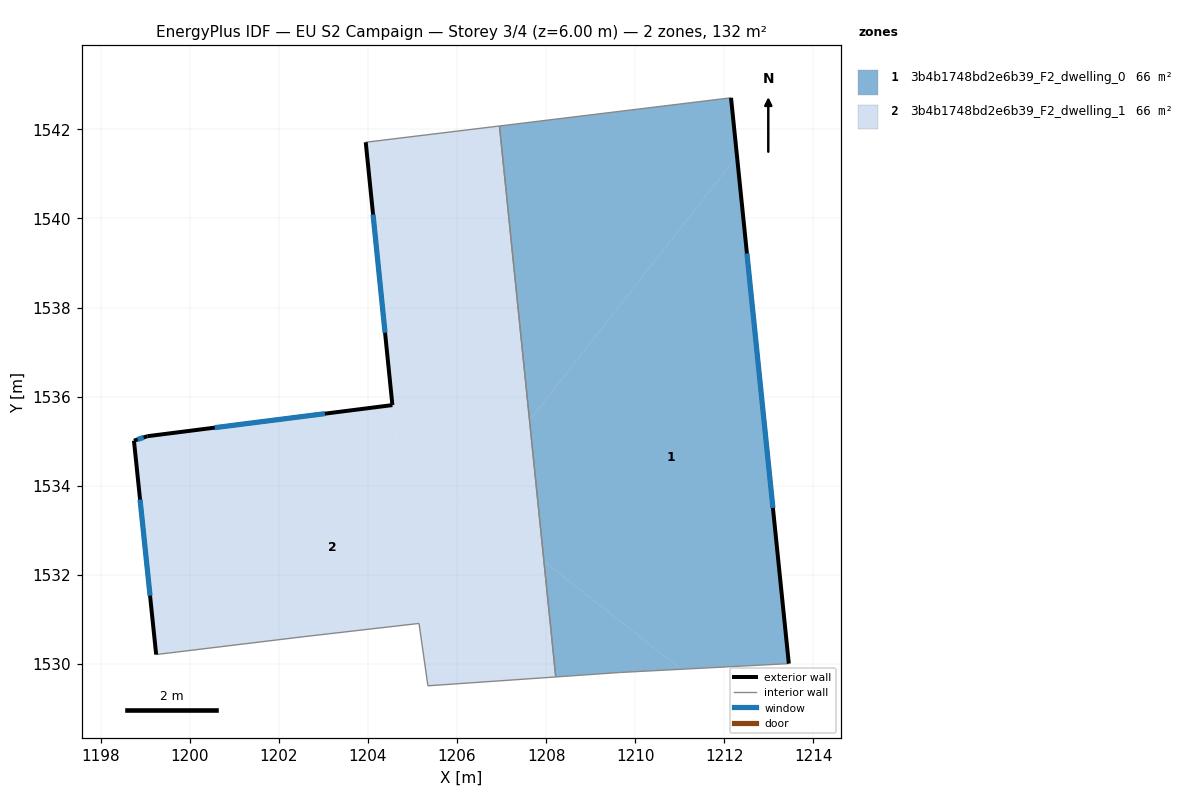
=== STOREY PLAN SPEC (per zone: floor XY polygon, exterior-wall plan segments, windows/doors) ===
zone 1: 3b4b1748bd2e6b39_F2_dwelling_0  (66.0 m²)
  floor: (1212.29, 1541.39) (1213.45, 1530.00) (1211.04, 1529.88) (1207.95, 1532.30) (1207.63, 1535.47)
  floor: (1212.15, 1542.71) (1212.29, 1541.39) (1207.63, 1535.47) (1206.95, 1542.08)
  floor: (1211.04, 1529.88) (1209.65, 1529.80) (1208.22, 1529.70) (1207.95, 1532.30)
  exterior wall: (1213.45, 1530.00) – (1212.15, 1542.71)  [12.8 m]
    window: (1213.09, 1533.50) – (1212.51, 1539.21)  [7.7 m²]
  interior walls: 4
zone 2: 3b4b1748bd2e6b39_F2_dwelling_1  (66.0 m²)
  floor: (1206.95, 1542.08) (1207.63, 1535.47) (1206.21, 1533.67) (1204.64, 1534.90) (1203.95, 1541.71)
  floor: (1207.95, 1532.30) (1208.22, 1529.70) (1205.34, 1529.50) (1205.15, 1530.90) (1202.54, 1530.61) (1199.24, 1530.21) (1198.74, 1535.01) (1199.04, 1535.11) (1204.55, 1535.81) (1204.64, 1534.90)
  floor: (1207.63, 1535.47) (1207.95, 1532.30) (1206.21, 1533.67)
  exterior wall: (1198.74, 1535.01) – (1199.24, 1530.21)  [4.8 m]
    window: (1198.88, 1533.69) – (1199.10, 1531.53)  [2.9 m²]
  exterior wall: (1199.04, 1535.11) – (1198.74, 1535.01)  [0.3 m]
    window: (1198.96, 1535.08) – (1198.82, 1535.04)  [0.2 m²]
  exterior wall: (1204.55, 1535.81) – (1199.04, 1535.11)  [5.5 m]
    window: (1203.03, 1535.62) – (1200.56, 1535.30)  [3.4 m²]
  exterior wall: (1203.95, 1541.71) – (1204.55, 1535.81)  [5.9 m]
    window: (1204.11, 1540.09) – (1204.38, 1537.43)  [3.6 m²]
  interior walls: 6

=== DERIVED (storey summary) ===
Building: EU S2 Campaign
Storey: 3 of 4  (floor level z = 6.00 m)
Storey gross floor area: 132.0 m²
Zones on this storey: 2
  - 3b4b1748bd2e6b39_F2_dwelling_0: floor 66.0 m²; exterior wall 12.8 m (38.3 m²); 1 window(s) 7.7 m²; WWR 20.2%
  - 3b4b1748bd2e6b39_F2_dwelling_1: floor 66.0 m²; exterior wall 16.6 m (49.9 m²); 4 window(s) 10.1 m²; WWR 20.2%
Zone adjacency (shared interzone walls):
  - 3b4b1748bd2e6b39_F2_dwelling_0 ↔ 3b4b1748bd2e6b39_F2_dwelling_1